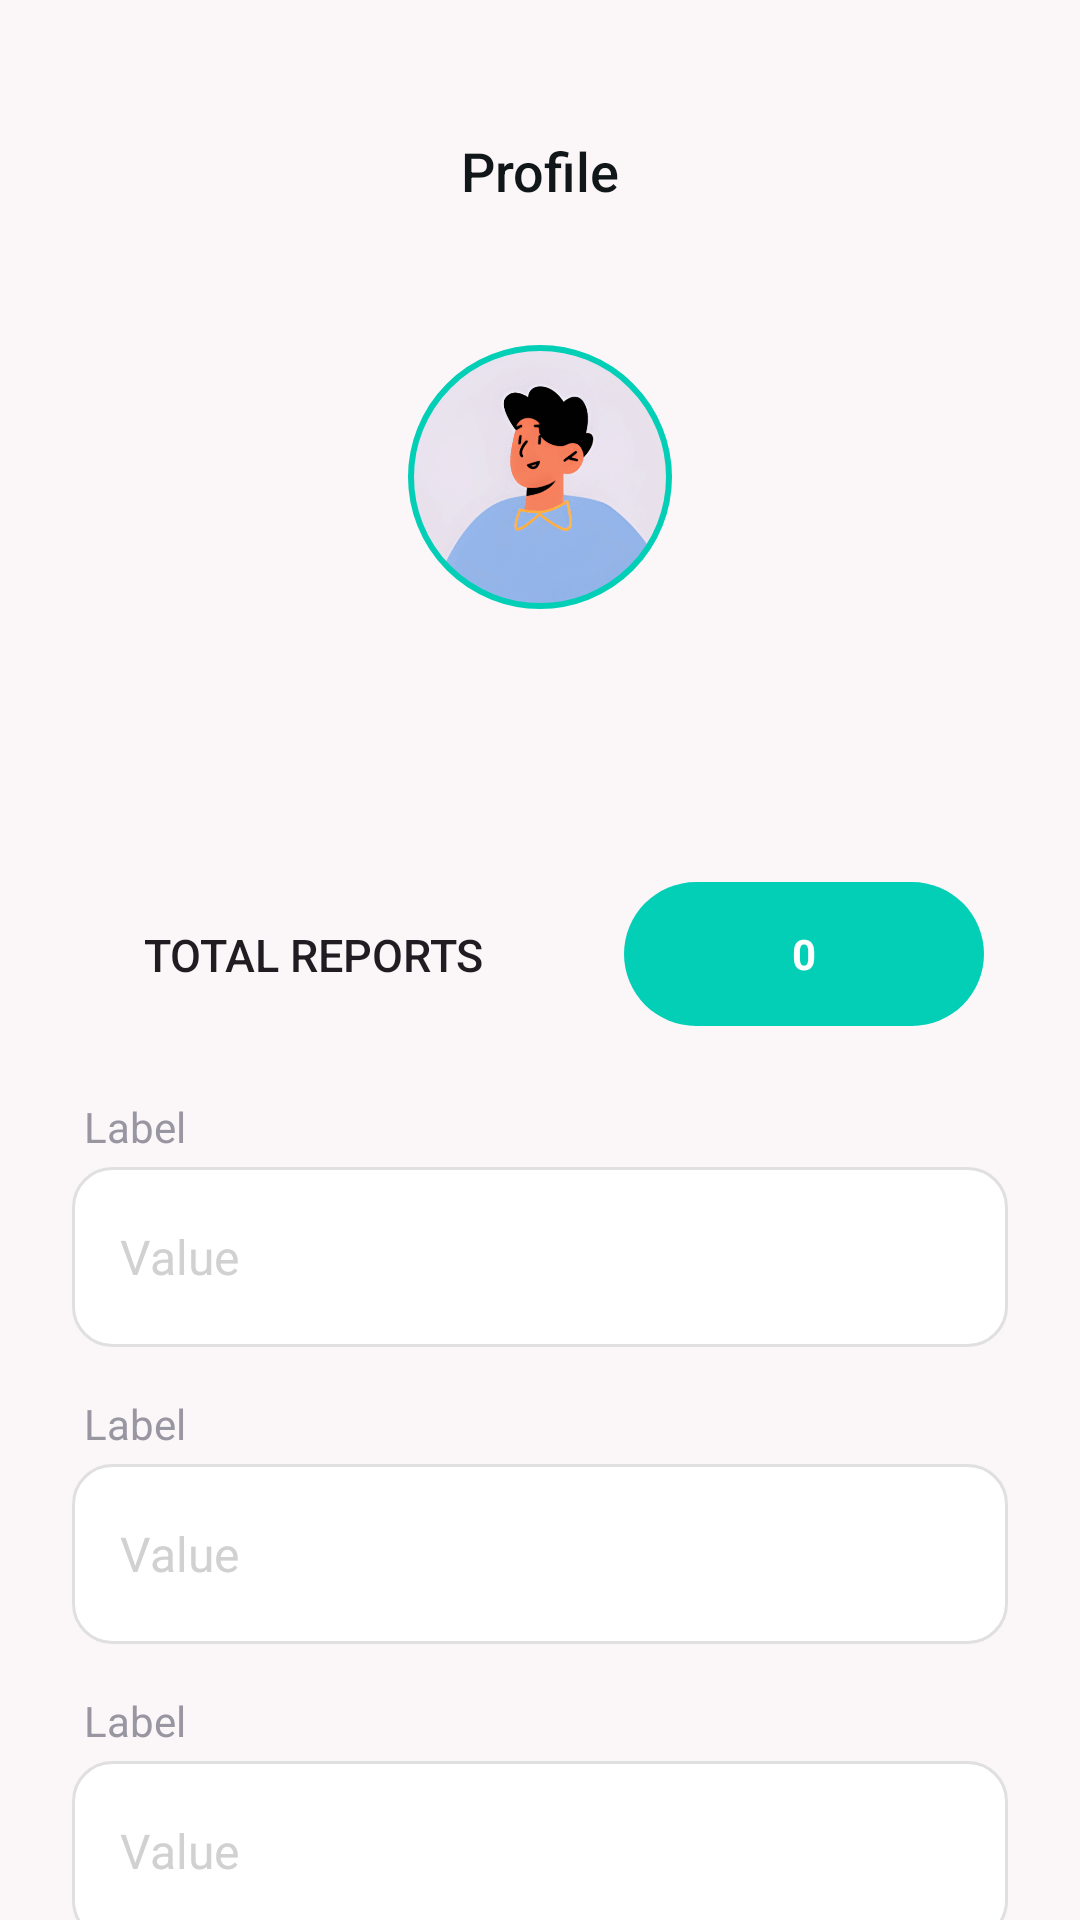

Reconstruct the res/layout file that produces this screen, plus the resources it refers to.
<!-- AndroidManifest.xml: application theme Theme._119 -->
<!-- res/layout/fragment_profile.xml -->
<?xml version="1.0" encoding="utf-8"?>
<androidx.constraintlayout.widget.ConstraintLayout xmlns:android="http://schemas.android.com/apk/res/android"
    xmlns:app="http://schemas.android.com/apk/res-auto"
    xmlns:tools="http://schemas.android.com/tools"
    android:id="@+id/main"
    android:layout_width="match_parent"
    android:layout_height="match_parent"
    android:background="#FBF6F8"
    tools:context=".fragment.ProfileFragment">

    <TextView
        android:id="@+id/tvProfileTitle"
        android:layout_width="wrap_content"
        android:layout_height="50dp"
        android:layout_marginTop="32dp"
        android:fontFamily="sans-serif-medium"
        android:text="Profile"
        android:textColor="#111719"
        android:textSize="18sp"
        android:gravity="center"
        app:layout_constraintEnd_toEndOf="parent"
        app:layout_constraintStart_toStartOf="parent"
        app:layout_constraintTop_toTopOf="parent" />

    <androidx.core.widget.NestedScrollView
        android:layout_width="match_parent"
        android:layout_height="0dp"
        android:layout_marginTop="16dp"
        android:clipToPadding="false"
        android:paddingBottom="5dp"
        app:layout_constraintBottom_toBottomOf="parent"
        app:layout_constraintTop_toBottomOf="@id/tvProfileTitle">

        <LinearLayout
            android:layout_width="match_parent"
            android:layout_height="wrap_content"
            android:gravity="center_horizontal"
            android:orientation="vertical"
            android:paddingHorizontal="24dp">

            <com.google.android.material.imageview.ShapeableImageView
                android:id="@+id/ivProfileImage"
                android:layout_width="90dp"
                android:layout_height="90dp"
                android:layout_marginTop="16dp"
                android:padding="2dp"
                android:scaleType="centerCrop"
                android:clickable="true"
                android:focusable="true"
                android:background="?attr/selectableItemBackgroundBorderless"
                android:src="@drawable/profile_placeholder"
                app:shapeAppearanceOverlay="@style/CircleImageView"
                app:strokeColor="#03CFB7"
                app:strokeWidth="2dp" />

            <TextView
                android:id="@+id/tvUserName"
                android:layout_width="wrap_content"
                android:layout_height="wrap_content"
                android:layout_marginTop="12dp"
                android:fontFamily="sans-serif-black"
                android:text=""
                android:textColor="#000000"
                android:textSize="20sp" />

            <TextView
                android:id="@+id/tvUserEmail"
                android:layout_width="wrap_content"
                android:layout_height="wrap_content"
                android:text=""
                android:textColor="#9EA1B1"
                android:textSize="14sp" />

            <androidx.constraintlayout.widget.ConstraintLayout
                android:layout_width="match_parent"
                android:layout_height="64dp"
                android:layout_marginTop="24dp"
                android:background="@drawable/bg_white_rounded_card">

                <TextView
                    android:layout_width="wrap_content"
                    android:layout_height="wrap_content"
                    android:layout_marginStart="24dp"
                    android:fontFamily="sans-serif-medium"
                    android:text="TOTAL REPORTS"
                    android:textColor="#201C21"
                    android:textSize="15sp"
                    app:layout_constraintBottom_toBottomOf="parent"
                    app:layout_constraintStart_toStartOf="parent"
                    app:layout_constraintTop_toTopOf="parent" />

                <TextView
                    android:id="@+id/tvTotalReports"
                    android:layout_width="120dp"
                    android:layout_height="48dp"
                    android:layout_marginEnd="8dp"
                    android:background="@drawable/bg_cyan_badge"
                    android:gravity="center"
                    android:text="0"
                    android:textColor="#FFFFFF"
                    android:textStyle="bold"
                    app:layout_constraintBottom_toBottomOf="parent"
                    app:layout_constraintEnd_toEndOf="parent"
                    app:layout_constraintTop_toTopOf="parent" />
            </androidx.constraintlayout.widget.ConstraintLayout>

            <include layout="@layout/view_profile_input" android:id="@+id/inputFullName" />

            <include layout="@layout/view_profile_input" android:id="@+id/inputPhone" />

            <include layout="@layout/view_profile_input" android:id="@+id/inputAddress" />

            <include layout="@layout/view_profile_input" android:id="@+id/inputNIC" />
            <TextView
                android:layout_width="match_parent"
                android:layout_height="wrap_content"
                android:layout_marginTop="24dp"
                android:text="Emergency Contacts"
                android:textColor="#9796A1"
                android:textSize="16sp" />

            <LinearLayout
                android:layout_width="match_parent"
                android:layout_height="wrap_content"
                android:layout_marginTop="8dp"
                android:background="@drawable/edit_text_bg"
                android:orientation="vertical"
                android:padding="12dp">
                <EditText
                    android:id="@+id/etNick1"
                    android:layout_width="match_parent"
                    android:layout_height="wrap_content"
                    android:background="@null"
                    android:hint="Nickname (e.g. Mom/Dad)"
                    android:textSize="14sp"
                    android:textColorHint="#9796A1"
                    android:textColor="#111719"
                    android:fontFamily="sans-serif-medium"/>
                <View android:layout_width="match_parent" android:layout_height="1dp" android:background="#F0F0F0" android:layout_marginVertical="8dp"/>
                <EditText
                    android:id="@+id/etEmergencyNum1"
                    android:layout_width="match_parent"
                    android:layout_height="wrap_content"
                    android:background="@null"
                    android:hint="e.g. +94771234567"
                    android:textColorHint="#9796A1"
                    android:drawablePadding="12dp"
                    android:textColor="#111719"
                    android:textSize="16sp"
                    android:inputType="phone" />
            </LinearLayout>

            <LinearLayout
                android:layout_width="match_parent"
                android:layout_height="wrap_content"
                android:layout_marginTop="12dp"
                android:background="@drawable/edit_text_bg"
                android:orientation="vertical"
                android:padding="12dp">
                <EditText
                    android:id="@+id/etNick2"
                    android:layout_width="match_parent"
                    android:layout_height="wrap_content"
                    android:background="@null"
                    android:hint="Nickname (e.g. Brother)"
                    android:textSize="14sp"
                    android:textColorHint="#9796A1"
                    android:textColor="#111719"
                    android:fontFamily="sans-serif-medium"/>
                <View android:layout_width="match_parent" android:layout_height="1dp" android:background="#F0F0F0" android:layout_marginVertical="8dp"/>
                <EditText
                    android:id="@+id/etEmergencyNum2"
                    android:layout_width="match_parent"
                    android:layout_height="wrap_content"
                    android:background="@null"
                    android:hint="e.g. +94771234567"
                    android:textColorHint="#9796A1"
                    android:drawablePadding="12dp"
                    android:textColor="#111719"
                    android:textSize="16sp"
                    android:inputType="phone" />
            </LinearLayout>

            <LinearLayout
                android:layout_width="match_parent"
                android:layout_height="wrap_content"
                android:layout_marginTop="32dp"
                android:layout_marginBottom="16dp"
                android:orientation="horizontal">
                <Button
                    android:id="@+id/btnUpdate"
                    android:layout_width="0dp"
                    android:layout_height="56dp"
                    android:layout_weight="1"
                    android:layout_marginEnd="8dp"
                    android:backgroundTint="#03CFB7"
                    android:text="UPDATE"
                    android:textColor="#FFFFFF"
                    app:cornerRadius="28dp" />
                <Button
                    android:id="@+id/btnMedicalInfo"
                    android:layout_width="0dp"
                    android:layout_height="56dp"
                    android:layout_weight="1"
                    android:layout_marginStart="8dp"
                    android:backgroundTint="#E5E8F0"
                    android:text="MEDICAL INFO"
                    android:textColor="#1D1C21"
                    app:cornerRadius="28dp" />
            </LinearLayout>

        </LinearLayout>
    </androidx.core.widget.NestedScrollView>

</androidx.constraintlayout.widget.ConstraintLayout>
<!-- res/layout/view_profile_input.xml (included above) -->
<?xml version="1.0" encoding="utf-8"?>
<LinearLayout xmlns:android="http://schemas.android.com/apk/res/android"
    android:layout_width="match_parent"
    android:layout_height="wrap_content"
    android:layout_marginTop="16dp"
    android:orientation="vertical">

    <TextView
        android:id="@+id/tvInputLabel"
        android:layout_width="wrap_content"
        android:layout_height="wrap_content"
        android:text="Label"
        android:textColor="#9796A1"
        android:textSize="14sp"
        android:layout_marginStart="4dp"/>

    <EditText
        android:id="@+id/etInputValue"
        android:layout_width="match_parent"
        android:layout_height="60dp"
        android:layout_marginTop="4dp"
        android:background="@drawable/edit_text_bg"
        android:paddingHorizontal="16dp"
        android:textColor="#111719"
        android:textSize="16sp"
        android:hint="Value"
        android:textColorHint="#D1D1D1"
        android:inputType="text"
        android:importantForAutofill="no" />
</LinearLayout>
<!-- resources referenced by this layout -->
<resources>
  <!-- drawable bg_cyan_badge (drawable) -->
  <shape xmlns:android="http://schemas.android.com/apk/res/android">
      <solid android:color="#03CFB7" />
      <corners android:radius="45dp" />
  </shape>
  <!-- drawable edit_text_bg (drawable) -->
  <?xml version="1.0" encoding="utf-8"?>
  <selector xmlns:android="http://schemas.android.com/apk/res/android">
  
      <item android:state_focused="true">
          <shape android:shape="rectangle">
              <solid android:color="#FFFFFF" /> <stroke
              android:width="2dp"
              android:color="@color/mainRed" /> <corners android:radius="13dp" />
          </shape>
      </item>
  
      <item>
          <shape android:shape="rectangle">
              <solid android:color="#FFFFFF" />
              <stroke
                  android:width="1dp"
                  android:color="#E0E0E0" /> <corners android:radius="13dp" />
          </shape>
      </item>
  
  </selector>
  <!-- drawable profile_placeholder: png bitmap (drawable, 35944 bytes) -->
  <style name="CircleImageView">
          <item name="cornerSize">50%</item>
      </style>
  <style name="Theme._119" parent="Theme.MaterialComponents.DayNight.NoActionBar">
          <item name="colorPrimary">@color/purple_500</item>
          <item name="colorPrimaryVariant">@color/purple_700</item>
          <item name="colorOnPrimary">@color/white</item>
          <item name="colorSecondary">@color/teal_200</item>
          <item name="colorSecondaryVariant">@color/teal_700</item>
          <item name="colorOnSecondary">@color/black</item>
          <item name="android:statusBarColor">?attr/colorPrimaryVariant</item>
      </style>
  <color name="mainRed">#FA043E</color>
  <color name="purple_500">#FFF</color>
  <color name="purple_700">#FFF</color>
  <color name="white">#FFFFFFFF</color>
  <color name="teal_200">#FF03DAC5</color>
  <color name="teal_700">#FF018786</color>
  <color name="black">#FF000000</color>
</resources>
